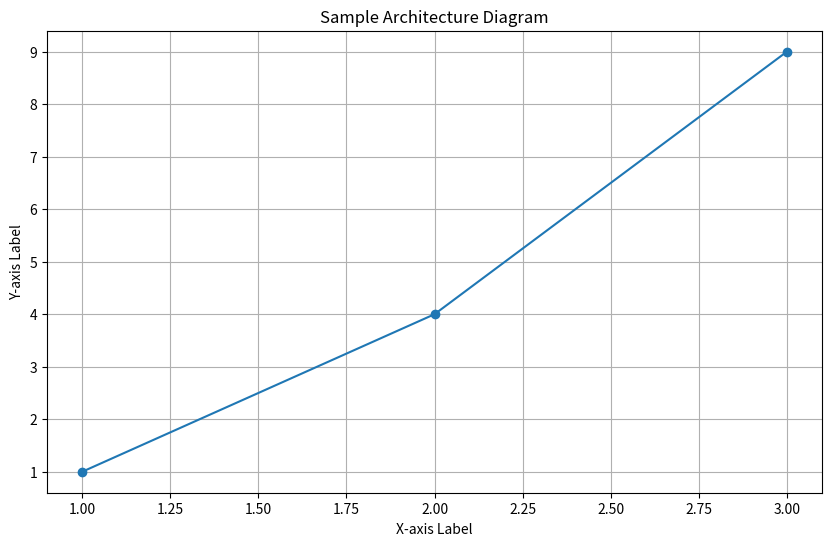

This chart was generated by the following Python code:
import matplotlib.pyplot as plt

def create_diagram():
    # Replace the following lines with your logic to generate diagrams
    plt.figure(figsize=(10, 6))
    plt.title('Sample Architecture Diagram')
    plt.xlabel('X-axis Label')
    plt.ylabel('Y-axis Label')
    plt.plot([1, 2, 3], [1, 4, 9], marker='o')
    plt.grid()
    plt.savefig('architecture_diagram.png')
    plt.show()

if __name__ == "__main__":
    create_diagram()
